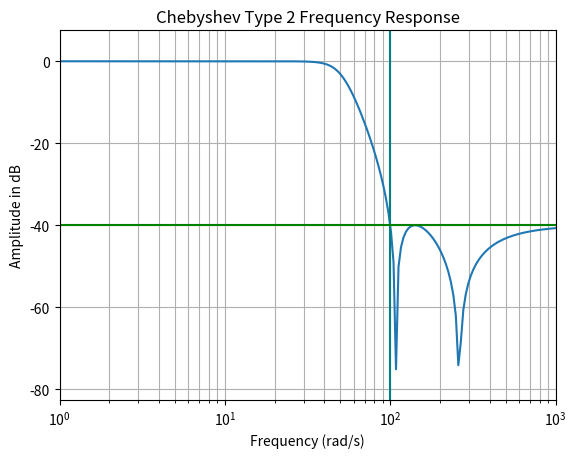

The script that saved this image:
import numpy as np
from matplotlib import pyplot as plt
from matplotlib import style
from scipy import signal

b,a=signal.cheby2(4,40,100,'low',analog=True)
w,h=signal.freqs(b,a)

#style.use('dark_background')
plt.plot(w,20*np.log10(abs(h)))
plt.xscale('log')
plt.title('Chebyshev Type 2 Frequency Response')
plt.xlabel('Frequency (rad/s)')
plt.ylabel('Amplitude in dB')
plt.margins(0,0.1)
plt.grid(which='both',axis='both')
plt.axvline(100,color = 'teal')
plt.axhline(-40,color= 'green')
plt.show()
         
